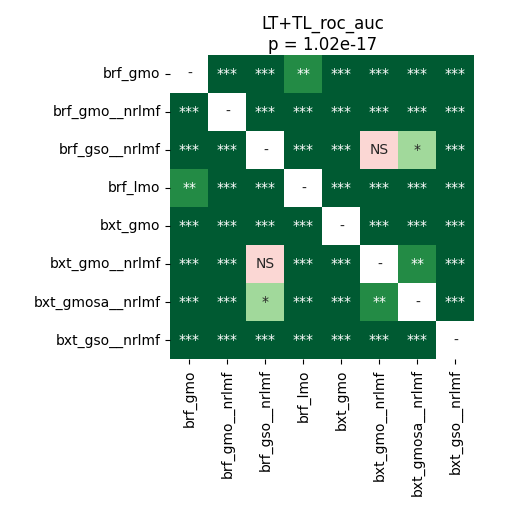

The file beside this chart, header and first rows:
	brf_gmo	brf_gmo__nrlmf	brf_gso__nrlmf	brf_lmo	bxt_gmo	bxt_gmo__nrlmf	bxt_gmosa__nrlmf	bxt_gso__nrlmf
brf_gmo	1.0	0.0001942	4.747178819444444e-05	0.00376	4.747178819444444e-05	4.747178819444444e-05	4.747178819444444e-05	4.747178819444444e-05
brf_gmo__nrlmf	0.0001942	1.0	4.747178819444444e-05	0.0008901	4.747178819444444e-05	4.747178819444444e-05	4.747178819444444e-05	4.747178819444444e-05
brf_gso__nrlmf	4.747178819444444e-05	4.747178819444444e-05	1.0	4.747178819444444e-05	0.0002601	0.3225	0.04007	4.747178819444444e-05
brf_lmo	0.00376	0.0008901	4.747178819444444e-05	1.0	4.747178819444444e-05	4.747178819444444e-05	4.747178819444444e-05	4.747178819444444e-05
bxt_gmo	4.747178819444444e-05	4.747178819444444e-05	0.0002601	4.747178819444444e-05	1.0	8.544921875e-05	8.544921875e-05	4.747178819444444e-05
bxt_gmo__nrlmf	4.747178819444444e-05	4.747178819444444e-05	0.3225	4.747178819444444e-05	8.544921875e-05	1.0	0.008216	4.747178819444444e-05
bxt_gmosa__nrlmf	4.747178819444444e-05	4.747178819444444e-05	0.04007	4.747178819444444e-05	8.544921875e-05	0.008216	1.0	0.0001221
bxt_gso__nrlmf	4.747178819444444e-05	4.747178819444444e-05	4.747178819444444e-05	4.747178819444444e-05	4.747178819444444e-05	4.747178819444444e-05	0.0001221	1.0
